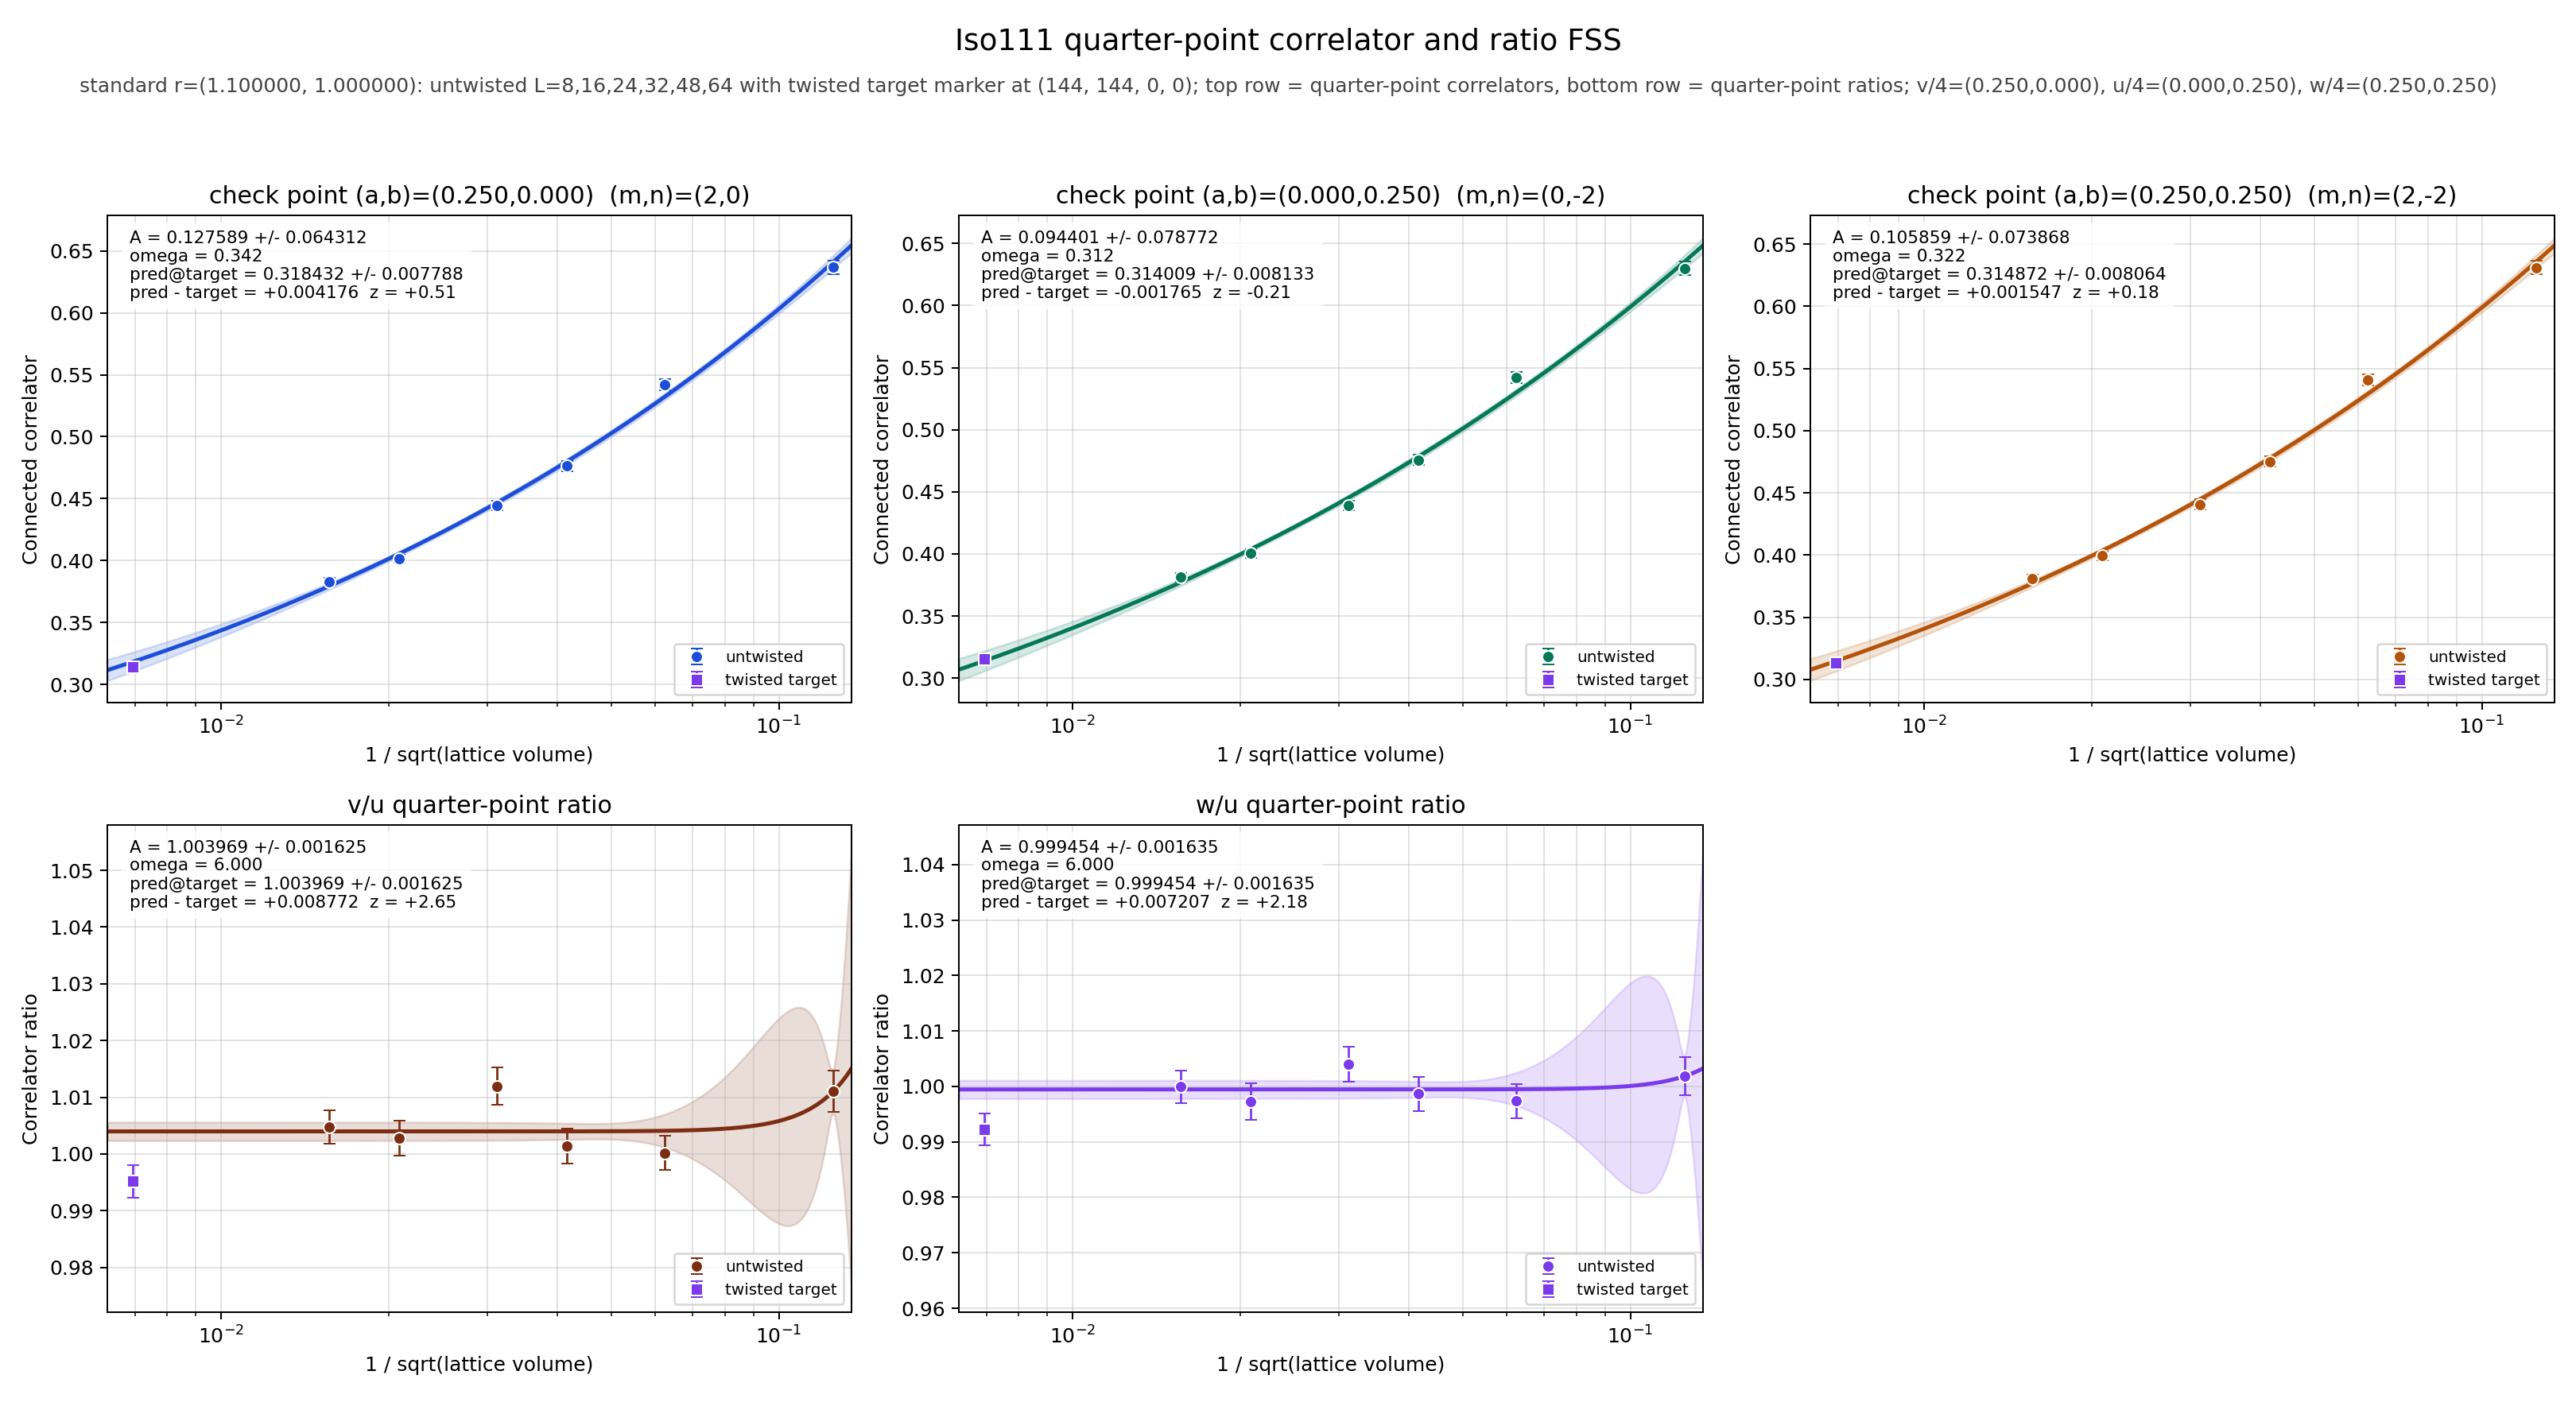

Values plotted in this chart, from the file beside it:
panel	series	x	y	sigma	fit_A	fit_sigma_A	fit_omega	pred_target	pred_target_sigma	delta_target	z_target	twisted_x	twisted_y	twisted_sigma
v/4	untwisted	0.125	0.6368	0.005452	0.1276	0.06431	0.3422	0.3184	0.007788	0.004176	0.5081	0.006944	0.3143	0.002622
v/4	untwisted	0.0625	0.5421	0.004462	0.1276	0.06431	0.3422	0.3184	0.007788	0.004176	0.5081	0.006944	0.3143	0.002622
v/4	untwisted	0.04167	0.4764	0.004199	0.1276	0.06431	0.3422	0.3184	0.007788	0.004176	0.5081	0.006944	0.3143	0.002622
v/4	untwisted	0.03125	0.4443	0.003891	0.1276	0.06431	0.3422	0.3184	0.007788	0.004176	0.5081	0.006944	0.3143	0.002622
v/4	untwisted	0.02083	0.4016	0.00345	0.1276	0.06431	0.3422	0.3184	0.007788	0.004176	0.5081	0.006944	0.3143	0.002622
v/4	untwisted	0.01562	0.383	0.003178	0.1276	0.06431	0.3422	0.3184	0.007788	0.004176	0.5081	0.006944	0.3143	0.002622
v/4	twisted	0.006944	0.3143	0.002622	0.1276	0.06431	0.3422	0.3184	0.007788	0.004176	0.5081	0.006944	0.3143	0.002622
u/4	untwisted	0.125	0.6299	0.005575	0.0944	0.07877	0.3118	0.314	0.008133	-0.001765	-0.2069	0.006944	0.3158	0.002569
u/4	untwisted	0.0625	0.542	0.004424	0.0944	0.07877	0.3118	0.314	0.008133	-0.001765	-0.2069	0.006944	0.3158	0.002569
u/4	untwisted	0.04167	0.4758	0.004241	0.0944	0.07877	0.3118	0.314	0.008133	-0.001765	-0.2069	0.006944	0.3158	0.002569
u/4	untwisted	0.03125	0.439	0.003977	0.0944	0.07877	0.3118	0.314	0.008133	-0.001765	-0.2069	0.006944	0.3158	0.002569
u/4	untwisted	0.02083	0.4005	0.003469	0.0944	0.07877	0.3118	0.314	0.008133	-0.001765	-0.2069	0.006944	0.3158	0.002569
u/4	untwisted	0.01562	0.3812	0.003254	0.0944	0.07877	0.3118	0.314	0.008133	-0.001765	-0.2069	0.006944	0.3158	0.002569
u/4	twisted	0.006944	0.3158	0.002569	0.0944	0.07877	0.3118	0.314	0.008133	-0.001765	-0.2069	0.006944	0.3158	0.002569
w/4	untwisted	0.125	0.6311	0.00553	0.1059	0.07387	0.3218	0.3149	0.008064	0.001547	0.1822	0.006944	0.3133	0.002649
w/4	untwisted	0.0625	0.5406	0.004531	0.1059	0.07387	0.3218	0.3149	0.008064	0.001547	0.1822	0.006944	0.3133	0.002649
w/4	untwisted	0.04167	0.4751	0.00423	0.1059	0.07387	0.3218	0.3149	0.008064	0.001547	0.1822	0.006944	0.3133	0.002649
w/4	untwisted	0.03125	0.4408	0.003956	0.1059	0.07387	0.3218	0.3149	0.008064	0.001547	0.1822	0.006944	0.3133	0.002649
w/4	untwisted	0.02083	0.3994	0.003492	0.1059	0.07387	0.3218	0.3149	0.008064	0.001547	0.1822	0.006944	0.3133	0.002649
w/4	untwisted	0.01562	0.3811	0.003245	0.1059	0.07387	0.3218	0.3149	0.008064	0.001547	0.1822	0.006944	0.3133	0.002649
w/4	twisted	0.006944	0.3133	0.002649	0.1059	0.07387	0.3218	0.3149	0.008064	0.001547	0.1822	0.006944	0.3133	0.002649
(v/4)/(u/4)	untwisted	0.125	1.011	0.003664	1.004	0.001625	6	1.004	0.001625	0.008772	2.647	0.006944	0.9952	0.002888
(v/4)/(u/4)	untwisted	0.0625	1	0.002969	1.004	0.001625	6	1.004	0.001625	0.008772	2.647	0.006944	0.9952	0.002888
(v/4)/(u/4)	untwisted	0.04167	1.001	0.003126	1.004	0.001625	6	1.004	0.001625	0.008772	2.647	0.006944	0.9952	0.002888
(v/4)/(u/4)	untwisted	0.03125	1.012	0.003296	1.004	0.001625	6	1.004	0.001625	0.008772	2.647	0.006944	0.9952	0.002888
(v/4)/(u/4)	untwisted	0.02083	1.003	0.003133	1.004	0.001625	6	1.004	0.001625	0.008772	2.647	0.006944	0.9952	0.002888
(v/4)/(u/4)	untwisted	0.01562	1.005	0.002921	1.004	0.001625	6	1.004	0.001625	0.008772	2.647	0.006944	0.9952	0.002888
(v/4)/(u/4)	twisted	0.006944	0.9952	0.002888	1.004	0.001625	6	1.004	0.001625	0.008772	2.647	0.006944	0.9952	0.002888
(w/4)/(u/4)	untwisted	0.125	1.002	0.00344	0.9995	0.001635	6	0.9995	0.001635	0.007207	2.18	0.006944	0.9922	0.002874
(w/4)/(u/4)	untwisted	0.0625	0.9974	0.003054	0.9995	0.001635	6	0.9995	0.001635	0.007207	2.18	0.006944	0.9922	0.002874
(w/4)/(u/4)	untwisted	0.04167	0.9986	0.003122	0.9995	0.001635	6	0.9995	0.001635	0.007207	2.18	0.006944	0.9922	0.002874
(w/4)/(u/4)	untwisted	0.03125	1.004	0.003176	0.9995	0.001635	6	0.9995	0.001635	0.007207	2.18	0.006944	0.9922	0.002874
(w/4)/(u/4)	untwisted	0.02083	0.9972	0.003322	0.9995	0.001635	6	0.9995	0.001635	0.007207	2.18	0.006944	0.9922	0.002874
(w/4)/(u/4)	untwisted	0.01562	1	0.002921	0.9995	0.001635	6	0.9995	0.001635	0.007207	2.18	0.006944	0.9922	0.002874
(w/4)/(u/4)	twisted	0.006944	0.9922	0.002874	0.9995	0.001635	6	0.9995	0.001635	0.007207	2.18	0.006944	0.9922	0.002874
